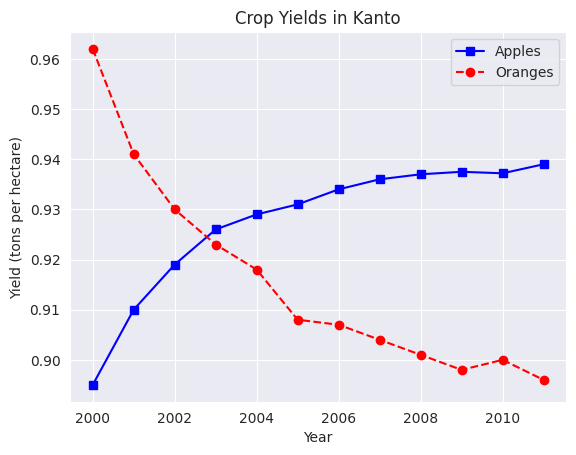

The matplotlib source for this figure:
import matplotlib.pyplot as plt
import seaborn as sns

years = range(2000, 2012)
apples = [0.895, 0.91, 0.919, 0.926, 0.929, 0.931, 0.934, 0.936, 0.937, 0.9375, 0.9372, 0.939]
oranges = [0.962, 0.941, 0.930, 0.923, 0.918, 0.908, 0.907, 0.904, 0.901, 0.898, 0.9, 0.896, ]

# Set style globally.
sns.set_style('darkgrid')

# Plot the figure.
plt.plot(years, apples, 's-b')
plt.plot(years, oranges, 'o--r')
plt.xlabel('Year')
plt.ylabel('Yield (tons per hectare)')
plt.title('Crop Yields in Kanto')
plt.legend(['Apples','Oranges'])

# Invoking .show() method is not required on a Juniper notebook but there you need an inline directive %matplotlib inline.
plt.show()
